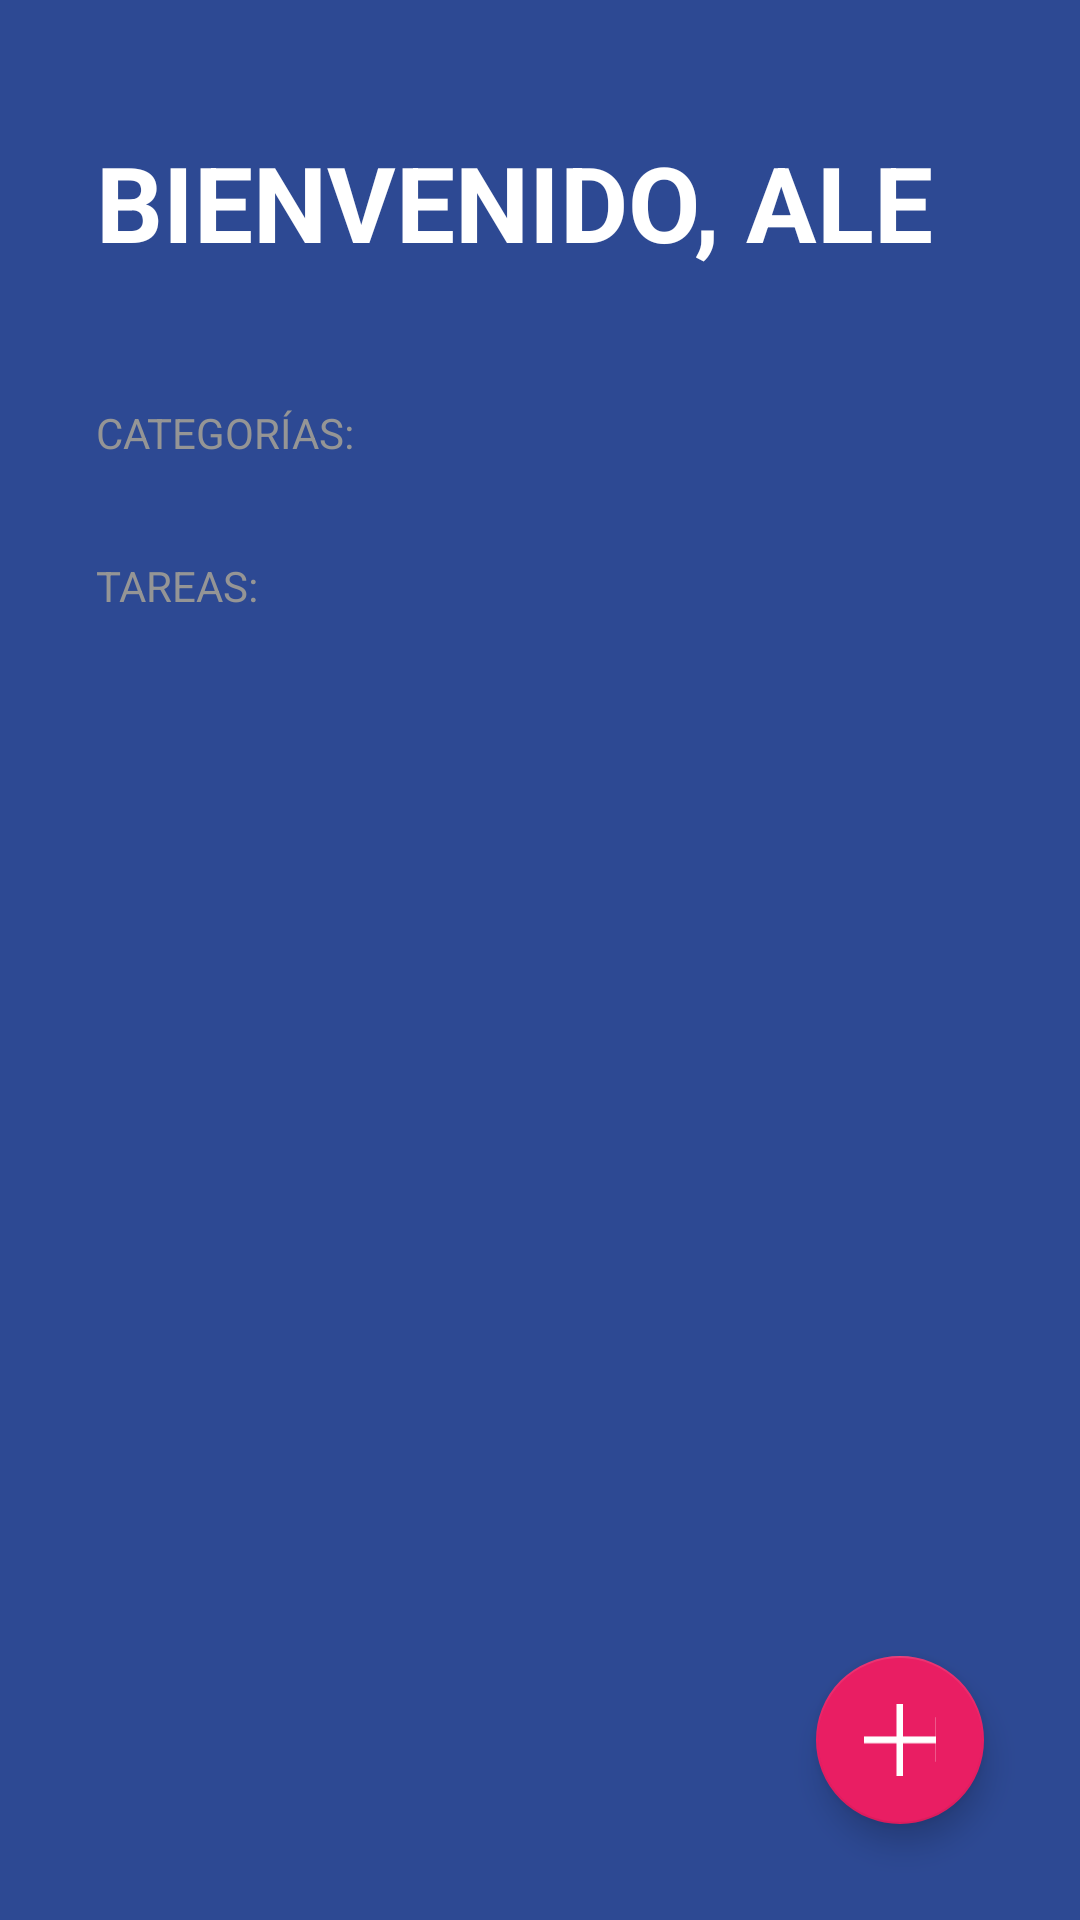

Android layout source for this screen:
<!-- AndroidManifest.xml: activity theme Theme.Todoapp -->
<!-- res/layout/activity_main.xml -->
<?xml version="1.0" encoding="utf-8"?>
<FrameLayout xmlns:android="http://schemas.android.com/apk/res/android"
    xmlns:app="http://schemas.android.com/apk/res-auto"
    xmlns:tools="http://schemas.android.com/tools"
    android:layout_width="match_parent"
    android:layout_height="match_parent">
<androidx.appcompat.widget.LinearLayoutCompat
    android:background="@color/todo_background_todo_app"
    android:orientation="vertical"
    android:layout_width="match_parent"
    android:layout_height="match_parent"
    tools:context=".MainActivity">

    <TextView
        android:layout_width="wrap_content"
        android:layout_height="wrap_content"
        android:layout_marginHorizontal="32dp"
        android:layout_marginVertical="44dp"
        android:text="@string/todo_title"
        android:textAllCaps="true"
        android:textColor="@color/white"
        android:textSize="35sp"
        android:textStyle="bold" />

    <TextView
        android:layout_width="wrap_content"
        style="@style/TodoSubtitle"
        android:layout_height="wrap_content"
        android:text="@string/todo_categories"
         />

    <androidx.recyclerview.widget.RecyclerView
        android:id="@+id/rvCategories"
        android:layout_width="match_parent"
        android:layout_height="wrap_content" />

    <TextView
        android:layout_width="wrap_content"
        android:layout_height="wrap_content"
        style="@style/TodoSubtitle"
        android:layout_marginTop="32dp"
        android:text="@string/todo_tasks" />

    <androidx.recyclerview.widget.RecyclerView
        android:id="@+id/rvTasks"
        android:layout_width="match_parent"
        android:layout_height="wrap_content"
        android:layout_marginHorizontal="32dp"
        android:layout_marginTop="16dp" />



</androidx.appcompat.widget.LinearLayoutCompat>
    <com.google.android.material.floatingactionbutton.FloatingActionButton
        android:id="@+id/fabAddTask"
        android:layout_width="wrap_content"
        android:layout_height="wrap_content"
        android:layout_margin="32dp"
        app:backgroundTint="@color/todo_accent"
        android:src="@drawable/ic_plus"
        app:tint="@color/white"
        app:fabSize="normal"
        android:layout_gravity="end|bottom"/>

</FrameLayout>
<!-- resources referenced by this layout -->
<resources>
  <color name="todo_accent">#E91E63</color>
  <color name="todo_background_todo_app">#FF2D4993</color>
  <color name="white">#FFFFFFFF</color>
  <!-- drawable ic_plus (drawable) -->
  <vector xmlns:android="http://schemas.android.com/apk/res/android"
      android:width="348dp"
      android:height="347dp"
      android:viewportWidth="348"
      android:viewportHeight="347">
    <path
        android:pathData="M157,78.5l0,78.5 -78.5,-0 -78.5,-0 0,16 0,16 78.5,-0 78.5,-0 0,79 0,79 16,-0 16,-0 0,-79 0,-79 79,-0 79,-0 0.3,79.2c0.1,43.6 0.2,1 0.2,-94.7 0,-95.7 -0.1,-138.6 -0.2,-95.3l-0.3,78.8 -79,-0 -79,-0 0,-78.5 0,-78.5 -16,-0 -16,-0 0,78.5z"
        android:fillColor="#000000"
        android:strokeColor="#00000000"/>
  </vector>
  <string name="todo_categories">Categorías:</string>
  <string name="todo_tasks">Tareas:</string>
  <string name="todo_title">Bienvenido, Ale</string>
  <style name="TodoSubtitle">
          <item name="textAllCaps">true</item>
               <item name="android:textColor">@color/todo_subtitle_text</item>
          <item name="android:layout_marginHorizontal">32dp</item>
      </style>
  <style name="Theme.Todoapp" parent="Theme.MaterialComponents.DayNight.NoActionBar">
          
          <item name="colorPrimary">@color/purple_500</item>
          <item name="colorPrimaryVariant">@color/purple_700</item>
          <item name="colorOnPrimary">@color/white</item>
          
          <item name="colorSecondary">@color/teal_200</item>
          <item name="colorSecondaryVariant">@color/teal_700</item>
          <item name="colorOnSecondary">@color/black</item>
          
          <item name="android:statusBarColor">@color/todo_background_todo_app</item>
          
      </style>
  <color name="todo_subtitle_text">#959595</color>
  <color name="purple_500">#FF6200EE</color>
  <color name="purple_700">#FF3700B3</color>
  <color name="teal_200">#FF03DAC5</color>
  <color name="teal_700">#FF018786</color>
  <color name="black">#FF000000</color>
</resources>
